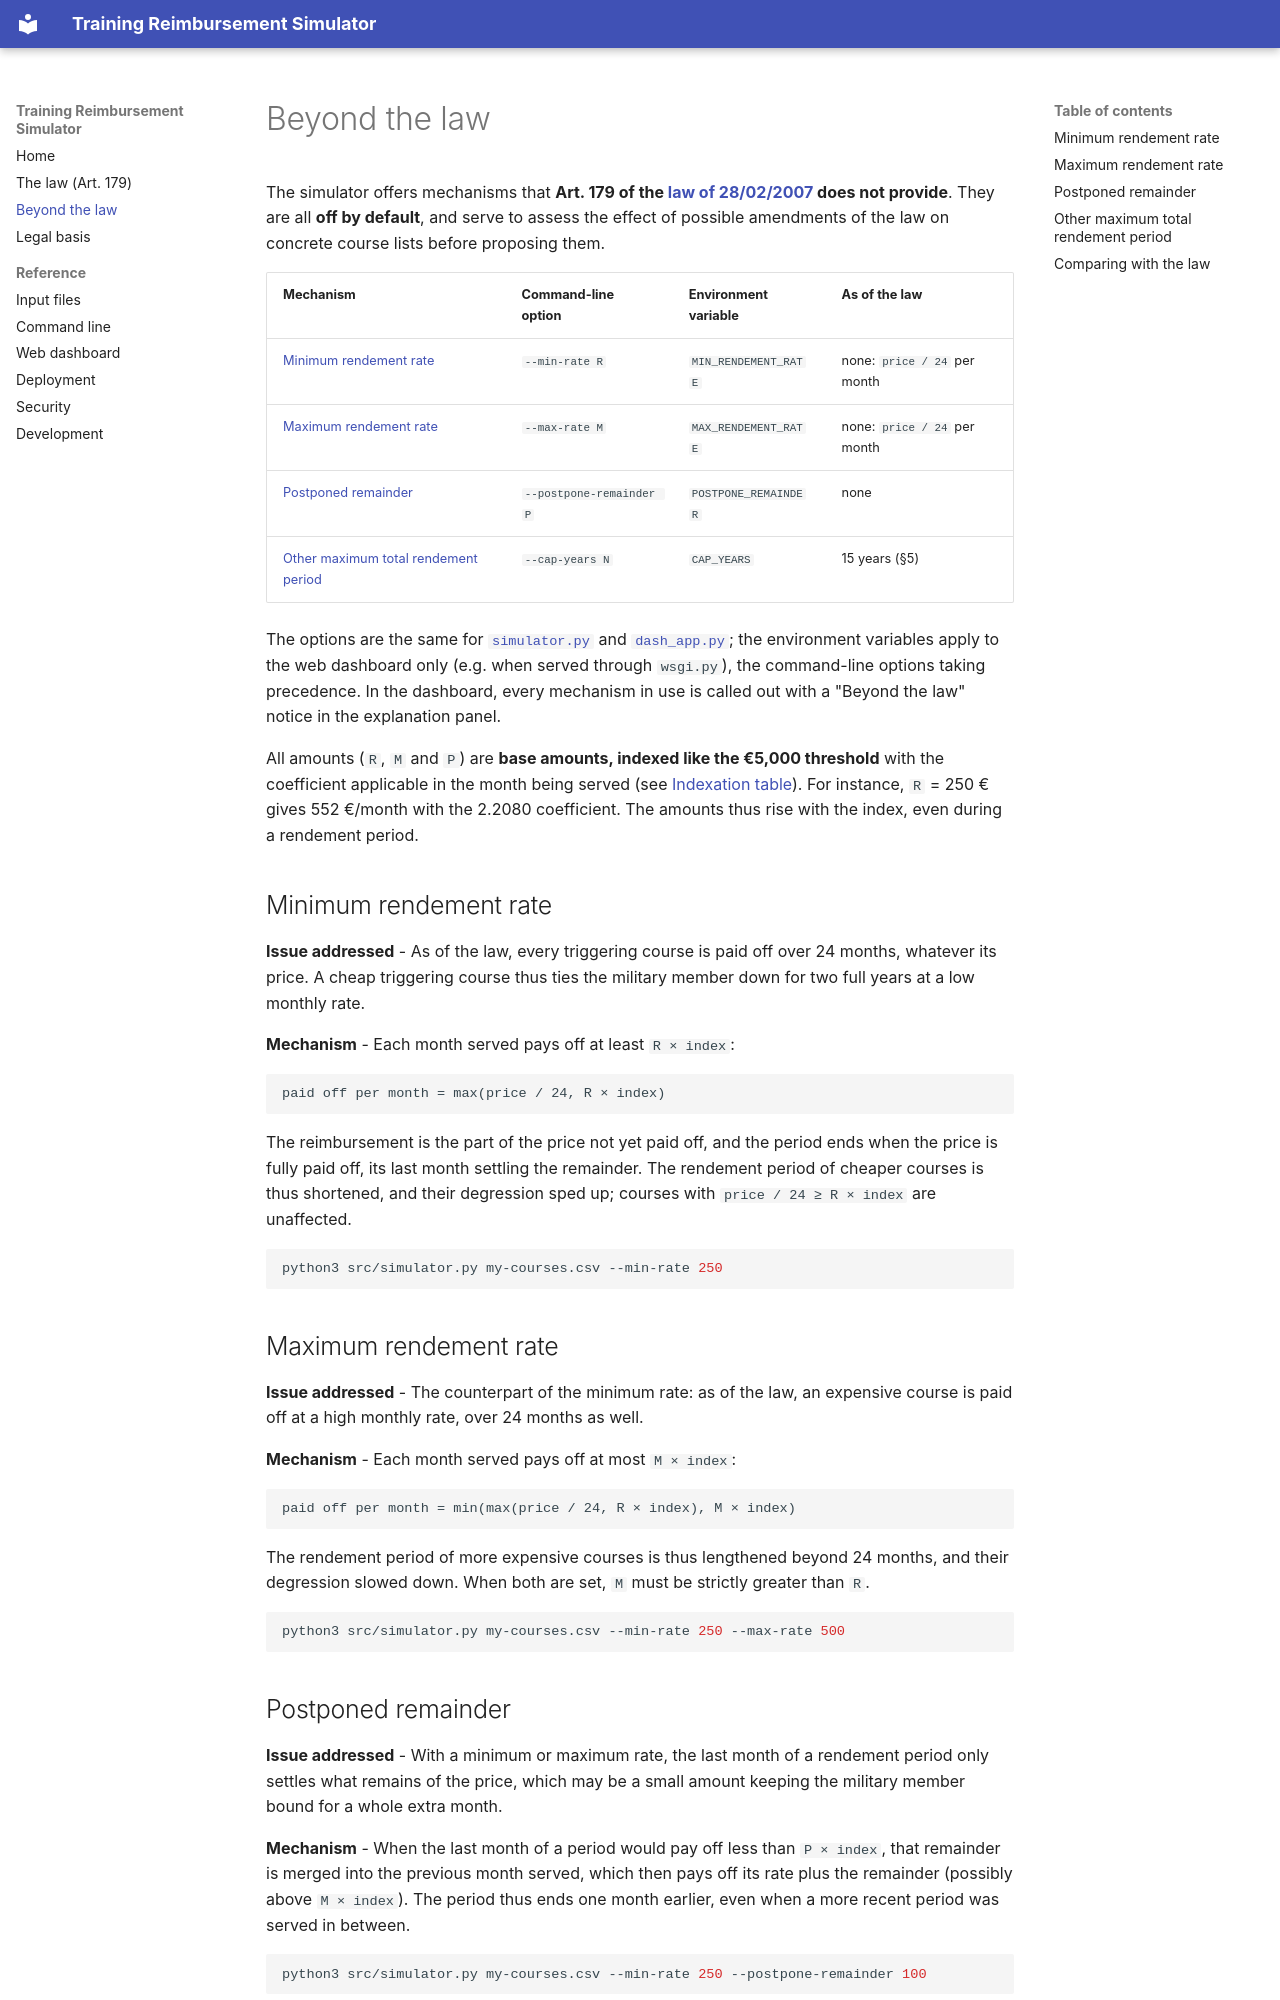

repository: dhondta/trainings-reimbursement-simulator · page: pages/beyond-the-law/index.html · generator: mkdocs

# Beyond the law

The simulator offers mechanisms that **Art. 179 of the [law of 28/02/2007](https://www.ejustice.just.fgov.be/cgi_loi/change_lg.pl?language=fr&la=F&table_name=loi&cn=2007022835) does not provide**. They are all **off by
default**, and serve to assess the effect of possible amendments of the law on concrete course lists before proposing
them.

| Mechanism | Command-line option | Environment variable | As of the law |
|---|---|---|---|
| [Minimum rendement rate](#minimum-rendement-rate) | `--min-rate R` | `MIN_RENDEMENT_RATE` | none: `price / 24` per month |
| [Maximum rendement rate](#maximum-rendement-rate) | `--max-rate M` | `MAX_RENDEMENT_RATE` | none: `price / 24` per month |
| [Postponed remainder](#postponed-remainder) | `--postpone-remainder P` | `POSTPONE_REMAINDER` | none |
| [Other maximum total rendement period](#other-maximum-total-rendement-period) | `--cap-years N` | `CAP_YEARS` | 15 years (§5) |

The options are the same for [`simulator.py`](command-line.md) and [`dash_app.py`](dashboard.md); the environment
variables apply to the web dashboard only (e.g. when served through `wsgi.py`), the command-line options taking
precedence. In the dashboard, every mechanism in use is called out with a "Beyond the law" notice in the explanation
panel.

All amounts (`R`, `M` and `P`) are **base amounts, indexed like the €5,000 threshold** with the coefficient applicable
in the month being served (see [Indexation table](input-files.md#indexation-table)). For instance, `R` = 250 € gives
552 €/month with the 2.2080 coefficient. The amounts thus rise with the index, even during a rendement period.

## Minimum rendement rate

**Issue addressed** - As of the law, every triggering course is paid off over 24 months, whatever its price. A cheap
triggering course thus ties the military member down for two full years at a low monthly rate.

**Mechanism** - Each month served pays off at least `R × index`:

```
paid off per month = max(price / 24, R × index)
```

The reimbursement is the part of the price not yet paid off, and the period ends when the price is fully paid off, its
last month settling the remainder. The rendement period of cheaper courses is thus shortened, and their degression sped
up; courses with `price / 24 ≥ R × index` are unaffected.

```bash
python3 src/simulator.py my-courses.csv --min-rate 250
```

## Maximum rendement rate

**Issue addressed** - The counterpart of the minimum rate: as of the law, an expensive course is paid off at a high
monthly rate, over 24 months as well.

**Mechanism** - Each month served pays off at most `M × index`:

```
paid off per month = min(max(price / 24, R × index), M × index)
```

The rendement period of more expensive courses is thus lengthened beyond 24 months, and their degression slowed down.
When both are set, `M` must be strictly greater than `R`.

```bash
python3 src/simulator.py my-courses.csv --min-rate 250 --max-rate 500
```
